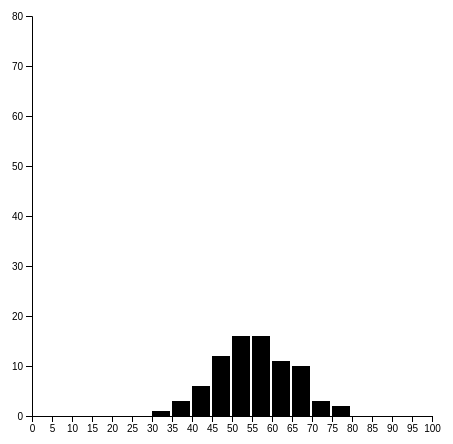
D3 v4 page, settled after 480 driven frames (8 s of simulated time); the page loaded 1 data file(s).

  
                    
          d3.csv("Steuerfuss.csv", function (data){ 
              
               data.forEach(function(d) {
                    d.Gemeindesteuerfuss = +d.Gemeindesteuerfuss;
               });
              
              //filter nach Jahr
              var filteredData = data.filter(function(d) {
                  return d.Jahr === "2017";
              });
              
              //Daten in passende Form bringen
              var newdata = []
                filteredData.forEach(function(d) {
                  newdata.push({Gemeindesteuerfuss: d.Gemeindesteuerfuss})
            })
              
              var svg = d3.select("body").append("svg")
					.attr("width", 800)
					.attr("height", 800)
                    .attr("transform", "translate(200, 0)");
                    
              //histogram
                var xScale = d3.scaleLinear().domain([0, 100]).range([0, 400]);
                var yScale = d3.scaleLinear().domain([0, 80]).range([400,0]);
                var xAxis = d3.axisBottom().scale(xScale).ticks(18)
                var histoChart = d3.histogram();
                
                histoChart
                    .domain([0, 100])
                    .thresholds([5, 10, 15, 20, 25, 30, 35, 40, 45, 50, 55, 60, 65, 70, 75, 80, 85, 90, 95])
                    .value(function (d) {return d.Gemeindesteuerfuss;})
                
                histoData = histoChart(newdata);
                
                console.log(histoData);
                
                d3.select("svg")
                    .selectAll("rect")
                    .data(histoData).enter()
                    .append("rect")
                    .attr("x", d => xScale(d.x0))
                    .attr("y", d => yScale(d.length))
                    .attr("width", d => xScale(d.x1 - d.x0) -2)
                    .attr("height", d => 400 - yScale(d.length))
                    .style("fill", "black")
                    .attr("transform", "translate(200, 50)"); //solve cutting off of y-axis
                
              // add the x Axis
                d3.select("svg").append("g").attr("class", "x axis")
                    .attr("transform", "translate(200, 450)").call(xAxis); /* 450 -> 400 (range) + 50 (y-axis) */
                d3.select("g axis").selectAll("text").attr("dx", 50);  
                
              //add y axis
          svg.append("g")
              .call(d3.axisLeft(yScale))
              .attr("transform", "translate(200, 50)");;   //solve cutting off of y-axis              
    });

		

### data: Steuerfuss.csv
BFS_NR_GEMEINDE, GEMEINDE_NAME, Jahr, Gemeindesteuerfuss, 
4551, Aadorf, 2004, 64, 
4711, Affeltrangen, 2004, 62, 
4641, Altnau, 2004, 70, 
4881, Amlikon-Bissegg, 2004, 85, 
4461, Amriswil, 2004, 76, 
4401, Arbon, 2004, 80, 
4536, Basadingen-Schlattingen, 2004, 71, 
4891, Berg, 2004, 48, 
4801, Berlingen, 2004, 80, 
4716, Bettwiesen, 2004, 47, 
4721, Bichelsee-Balterswil, 2004, 49, 
4901, Birwinken, 2004, 90, 
4471, Bischofszell, 2004, 75, 
4643, Bottighofen, 2004, 35, 
4723, Braunau, 2004, 75, 
4921, Bussnang, 2004, 90, 
4911, B�rglen, 2004, 63, 
4545, Diessenhofen, 2004, 55, 
4406, Dozwil, 2004, 84, 
4411, Egnach, 2004, 65, 
4476, Erlen, 2004, 70, 
4646, Ermatingen, 2004, 50, 
4806, Eschenz, 2004, 85, 
4724, Eschlikon, 2004, 60, 
4561, Felben-Wellhausen, 2004, 60, 
4726, Fischingen, 2004, 90, 
4566, Frauenfeld, 2004, 68, 
4571, Gachnang, 2004, 50, 
4651, Gottlieben, 2004, 45, 
4656, G�ttingen, 2004, 65, 
4486, Hauptwil-Gottshaus, 2004, 85, 
4416, Hefenhofen, 2004, 83, 
4811, Herdern, 2004, 77, 
4495, Hohentannen, 2004, 90, 
4816, Homburg, 2004, 85, 
4421, Horn, 2004, 38, 
4590, H�ttlingen, 2004, 60, 
4821, H�ttwilen, 2004, 67, 
4666, Kemmental, 2004, 83, 
4426, Kesswil, 2004, 60, 
4501, Kradolf-Sch�nenberg, 2004, 68, 
4671, Kreuzlingen, 2004, 70, 
4681, Langrickenbach, 2004, 88, 
4683, Lengwil, 2004, 75, 
4741, Lommis, 2004, 79, 
4826, Mammern, 2004, 48, 
4591, Matzingen, 2004, 75, 
4941, M�rstetten, 2004, 58, 
4831, M�llheim, 2004, 75, 
4746, M�nchwilen, 2004, 57, 
4691, M�nsterlingen, 2004, 51, 
4601, Neunforn, 2004, 65, 
4841, Pfyn, 2004, 78, 
4846, Raperswilen, 2004, 90, 
4751, Rickenbach, 2004, 50, 
4431, Roggwil, 2004, 60, 
4436, Romanshorn, 2004, 80, 
4851, Salenstein, 2004, 49, 
4441, Salmsach, 2004, 80, 
4546, Schlatt, 2004, 60, 
... 1,060 more rows